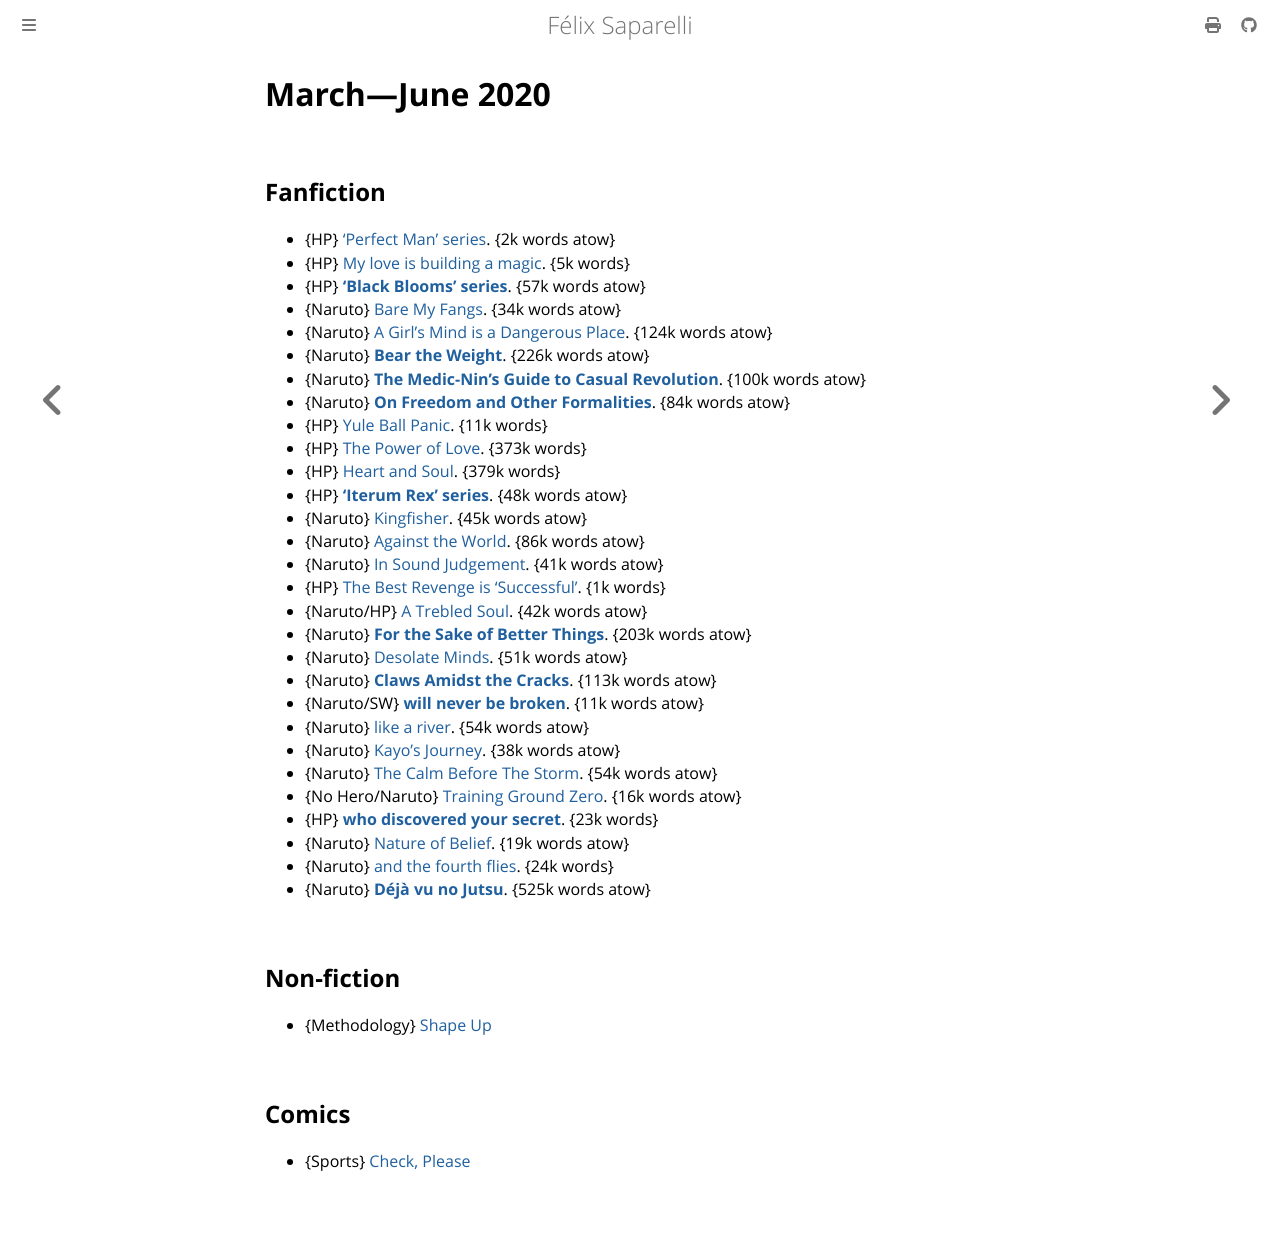

repository: passcod/blook · page: reading/2020/march-june.html · generator: mdbook

# March—June 2020

## Fanfiction

 - {HP} [‘Perfect Man’ series](https://archiveofourown.org/series/165248). {2k words atow}
 - {HP} [My love is building a magic](https://archiveofourown.org/works/319352). {5k words}
 - {HP} **[‘Black Blooms’ series](https://archiveofourown.org/series/1728001)**. {57k words atow}
 - {Naruto} [Bare My Fangs](https://archiveofourown.org/works/5473106). {34k words atow}
 - {Naruto} [A Girl's Mind is a Dangerous Place](https://archiveofourown.org/works/22005532). {124k words atow}
 - {Naruto} **[Bear the Weight](https://archiveofourown.org/works/19093861)**. {226k words atow}
 - {Naruto} **[The Medic-Nin's Guide to Casual Revolution](https://archiveofourown.org/works/23609689)**. {100k words atow}
 - {Naruto} **[On Freedom and Other Formalities](https://archiveofourown.org/works/20870543)**. {84k words atow}
 - {HP} [Yule Ball Panic](https://www.fanfiction.net/s/11197701). {11k words}
 - {HP} [The Power of Love](https://www.fanfiction.net/s/11251745). {373k words}
 - {HP} [Heart and Soul](https://www.fanfiction.net/s/11761312). {379k words}
 - {HP} **[‘Iterum Rex’ series](https://archiveofourown.org/series/1005861)**. {48k words atow}
 - {Naruto} [Kingfisher](https://archiveofourown.org/works/16151345). {45k words atow}
 - {Naruto} [Against the World](https://archiveofourown.org/works/16984404). {86k words atow}
 - {Naruto} [In Sound Judgement](https://archiveofourown.org/works/18474445). {41k words atow}
 - {HP} [The Best Revenge is 'Successful'](https://archiveofourown.org/works/23388967). {1k words}
 - {Naruto/HP} [A Trebled Soul](https://archiveofourown.org/works/12666978). {42k words atow}
 - {Naruto} **[For the Sake of Better Things](https://archiveofourown.org/works/11507550)**. {203k words atow}
 - {Naruto} [Desolate Minds](https://archiveofourown.org/works/13539291). {51k words atow}
 - {Naruto} **[Claws Amidst the Cracks](https://archiveofourown.org/works/12644355)**. {113k words atow}
 - {Naruto/SW} **[will never be broken](https://archiveofourown.org/works/22672099)**. {11k words atow}
 - {Naruto} [like a river](https://archiveofourown.org/works/20637614). {54k words atow}
 - {Naruto} [Kayo's Journey](https://archiveofourown.org/works/12762522). {38k words atow}
 - {Naruto} [The Calm Before The Storm](https://archiveofourown.org/works/20342923). {54k words atow}
 - {No Hero/Naruto} [Training Ground Zero](https://archiveofourown.org/works/20178523). {16k words atow}
 - {HP} **[who discovered your secret](https://archiveofourown.org/works/24500287)**. {23k words}
 - {Naruto} [Nature of Belief](https://archiveofourown.org/works/14171265). {19k words atow}
 - {Naruto} [and the fourth flies](https://archiveofourown.org/works/18420627). {24k words}
 - {Naruto} **[Déjà vu no Jutsu](https://archiveofourown.org/works/1018305)**. {525k words atow}

## Non-fiction

 - {Methodology} [Shape Up](https://basecamp.com/shapeup/)

## Comics

 - {Sports} [Check, Please](https://www.checkpleasecomic.com/)
